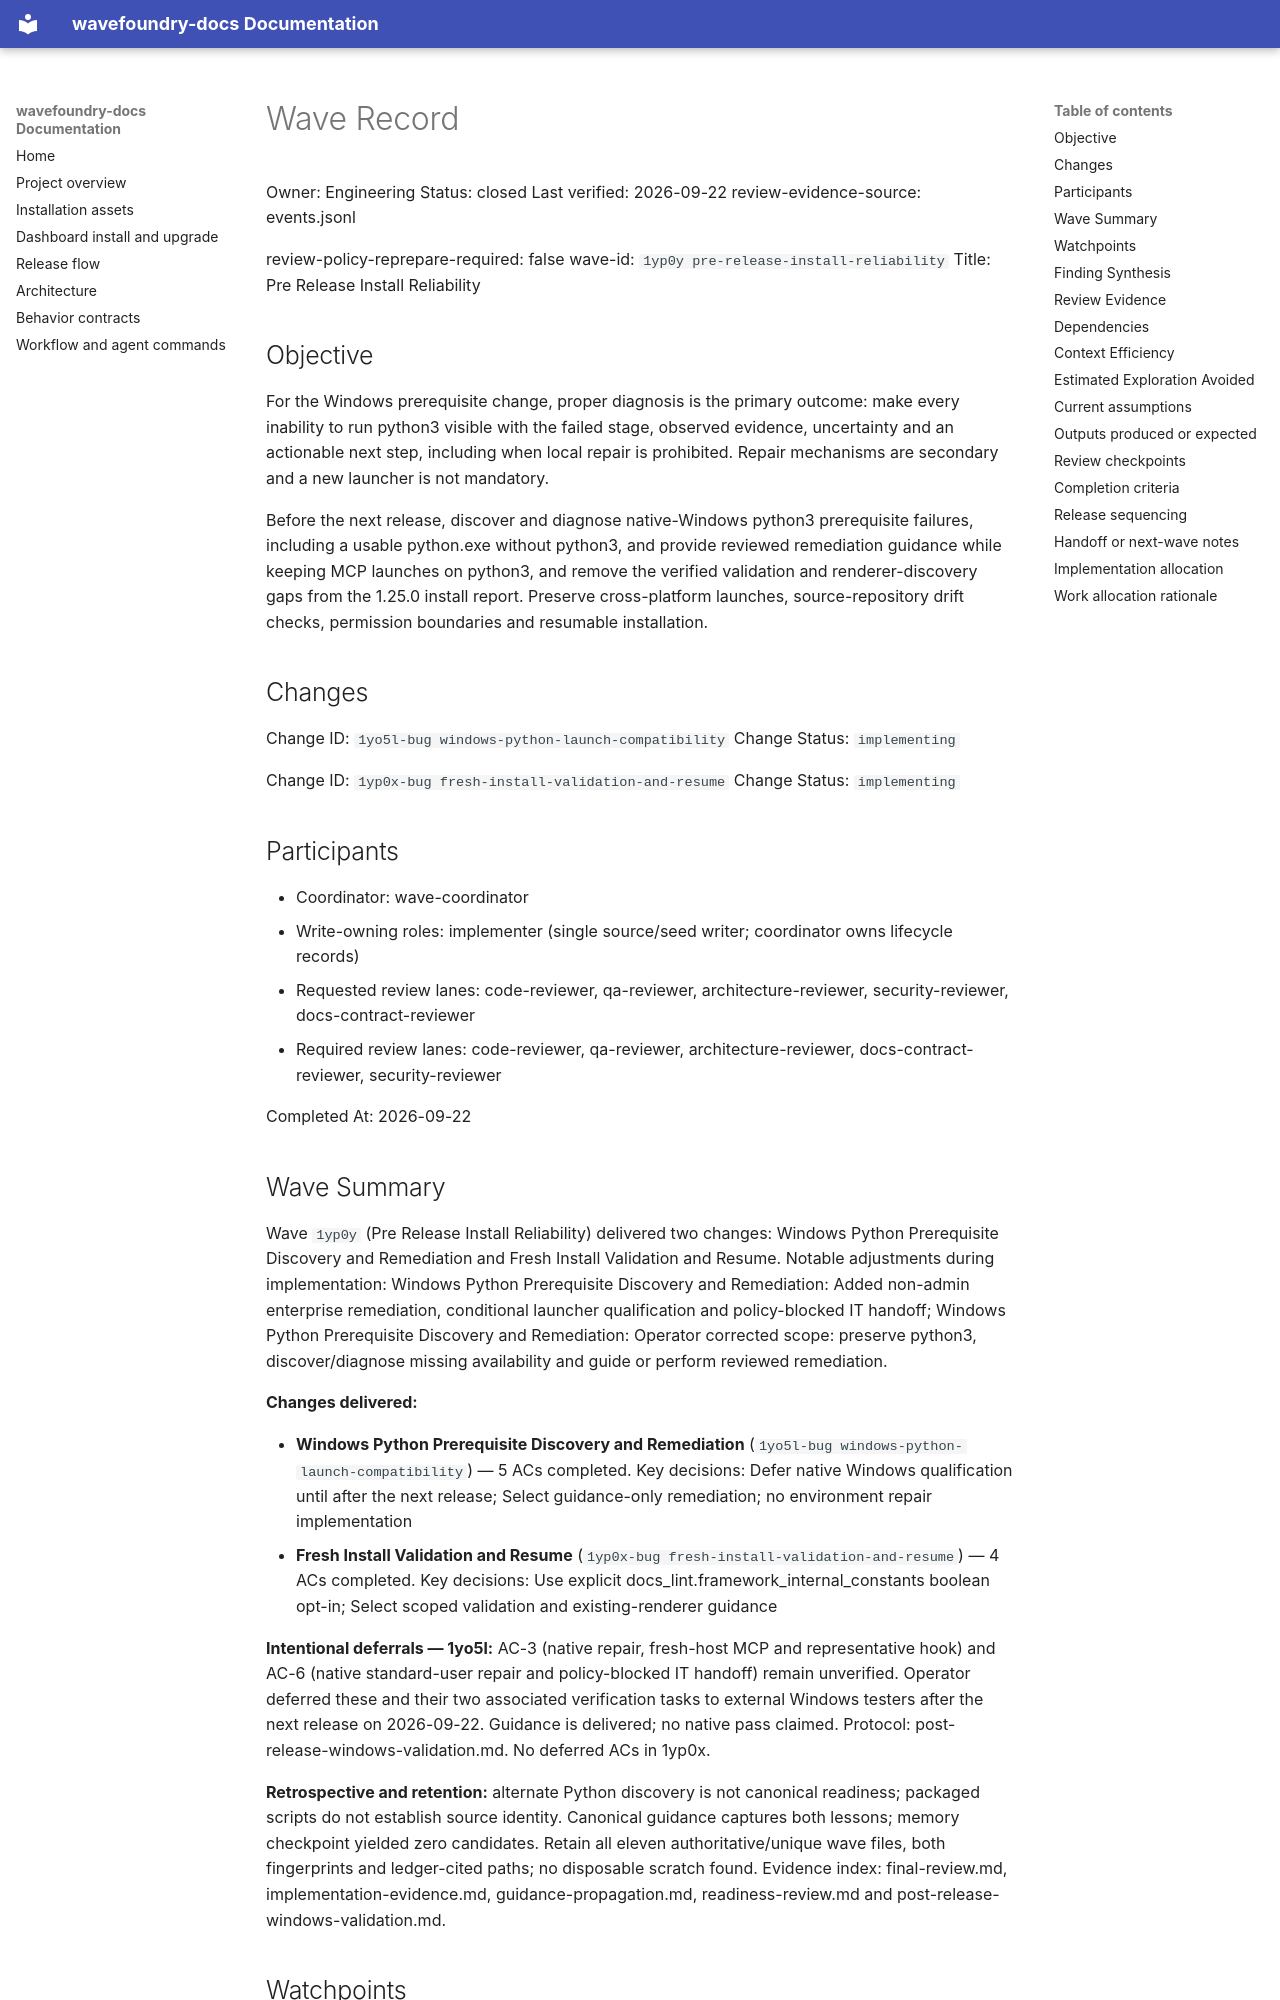

repository: coryhacking/wavefoundry · page: waves/1yp0y pre-release-install-reliability/wave/index.html · generator: mkdocs

# Wave Record

Owner: Engineering
Status: closed
Last verified: 2026-09-22
review-evidence-source: events.jsonl

review-policy-reprepare-required: false
wave-id: `1yp0y pre-release-install-reliability`
Title: Pre Release Install Reliability

## Objective

For the Windows prerequisite change, proper diagnosis is the primary outcome: make every inability to run python3 visible with the failed stage, observed evidence, uncertainty and an actionable next step, including when local repair is prohibited. Repair mechanisms are secondary and a new launcher is not mandatory.

Before the next release, discover and diagnose native-Windows python3 prerequisite failures, including a usable python.exe without python3, and provide reviewed remediation guidance while keeping MCP launches on python3, and remove the verified validation and renderer-discovery gaps from the 1.25.0 install report. Preserve cross-platform launches, source-repository drift checks, permission boundaries and resumable installation.

## Changes

Change ID: `1yo5l-bug windows-python-launch-compatibility`
Change Status: `implementing`

Change ID: `1yp0x-bug fresh-install-validation-and-resume`
Change Status: `implementing`

## Participants

- Coordinator: wave-coordinator
- Write-owning roles: implementer (single source/seed writer; coordinator owns lifecycle records)
- Requested review lanes: code-reviewer, qa-reviewer, architecture-reviewer, security-reviewer, docs-contract-reviewer
- Required review lanes: code-reviewer, qa-reviewer, architecture-reviewer, docs-contract-reviewer, security-reviewer

Completed At: 2026-09-22

## Wave Summary

Wave `1yp0y` (Pre Release Install Reliability) delivered two changes: Windows Python Prerequisite Discovery and Remediation and Fresh Install Validation and Resume. Notable adjustments during implementation: Windows Python Prerequisite Discovery and Remediation: Added non-admin enterprise remediation, conditional launcher qualification and policy-blocked IT handoff; Windows Python Prerequisite Discovery and Remediation: Operator corrected scope: preserve python3, discover/diagnose missing availability and guide or perform reviewed remediation.

**Changes delivered:**

- **Windows Python Prerequisite Discovery and Remediation** (`1yo5l-bug windows-python-launch-compatibility`) — 5 ACs completed. Key decisions: Defer native Windows qualification until after the next release; Select guidance-only remediation; no environment repair implementation
- **Fresh Install Validation and Resume** (`1yp0x-bug fresh-install-validation-and-resume`) — 4 ACs completed. Key decisions: Use explicit docs_lint.framework_internal_constants boolean opt-in; Select scoped validation and existing-renderer guidance

**Intentional deferrals — 1yo5l:** AC-3 (native repair, fresh-host MCP and representative hook) and AC-6 (native standard-user repair and policy-blocked IT handoff) remain unverified. Operator deferred these and their two associated verification tasks to external Windows testers after the next release on 2026-09-22. Guidance is delivered; no native pass claimed. Protocol: post-release-windows-validation.md. No deferred ACs in 1yp0x.

**Retrospective and retention:** alternate Python discovery is not canonical readiness; packaged scripts do not establish source identity. Canonical guidance captures both lessons; memory checkpoint yielded zero candidates. Retain all eleven authoritative/unique wave files, both fingerprints and ledger-cited paths; no disposable scratch found. Evidence index: final-review.md, implementation-evidence.md, guidance-propagation.md, readiness-review.md and post-release-windows-validation.md.
